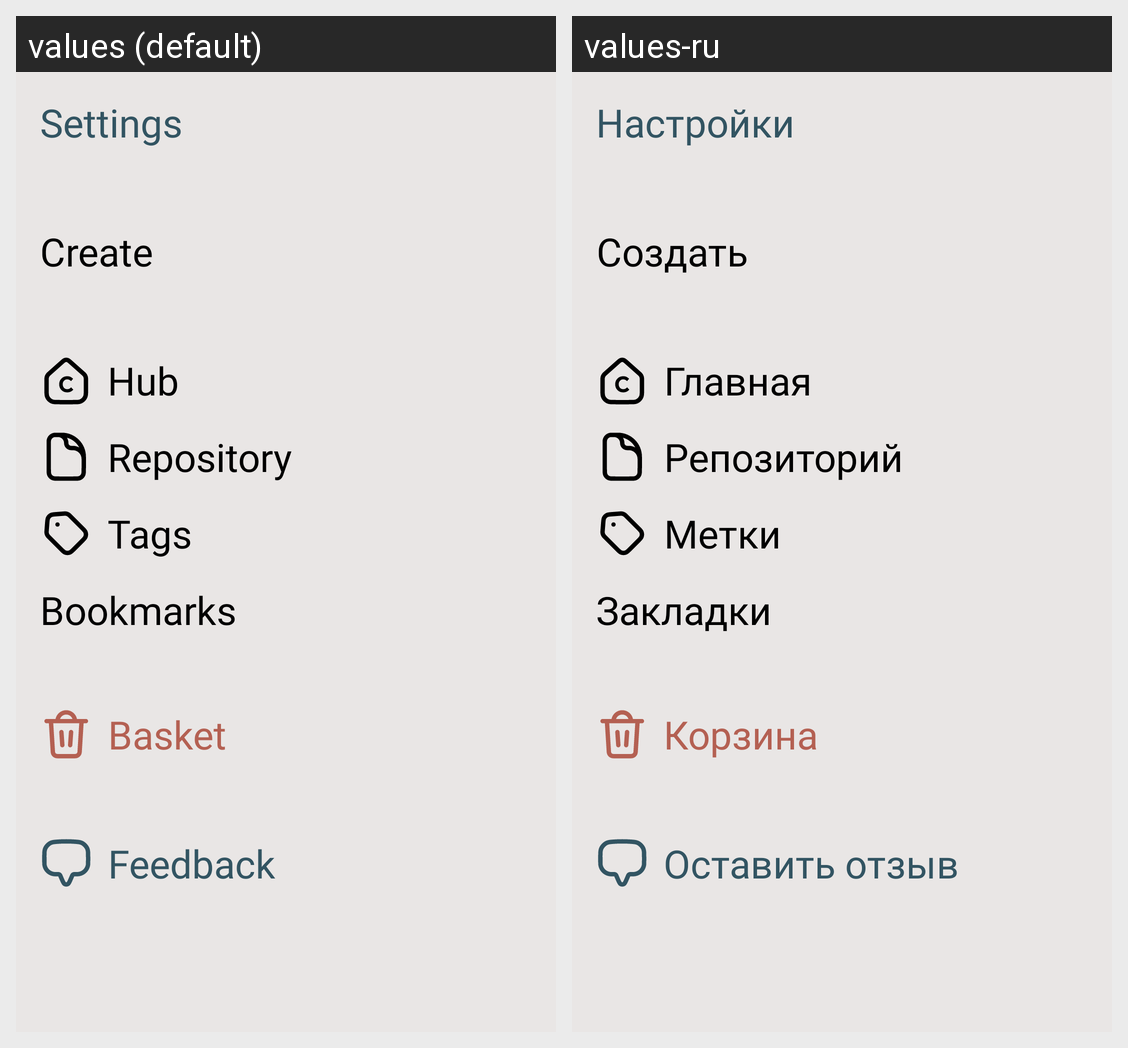

The same Android screen rendered under two of its app's locales, left to right. List the strings drawn on it with the default value and each locale's translation.
Android screen res/layout/left_navigation_menu.xml rendered under 2 locales, left to right: values (default), values-ru. Device: Nexus 5 (rendered at 1080×1920; each locale shown at half size, 540×960, under a caption strip naming it); theme Theme.Citatum.
Strings drawn on this screen, with the default value and each locale's value (text and hints the layout hard-codes, and strings that could not be matched under every locale, appear in the picture but are not listed):

left_menu_category_settings_text
  values: Settings
  values-ru: Настройки

left_menu_category_pencil_text
  values: Create
  values-ru: Создать

left_menu_category_hub_text
  values: Hub
  values-ru: Главная

left_menu_category_repository_text
  values: Repository
  values-ru: Репозиторий

left_menu_category_tags_text
  values: Tags
  values-ru: Метки

left_menu_category_bookmarks_text
  values: Bookmarks
  values-ru: Закладки

left_menu_category_basket_text
  values: Basket
  values-ru: Корзина

left_menu_category_feedback_text
  values: Feedback
  values-ru: Оставить отзыв
